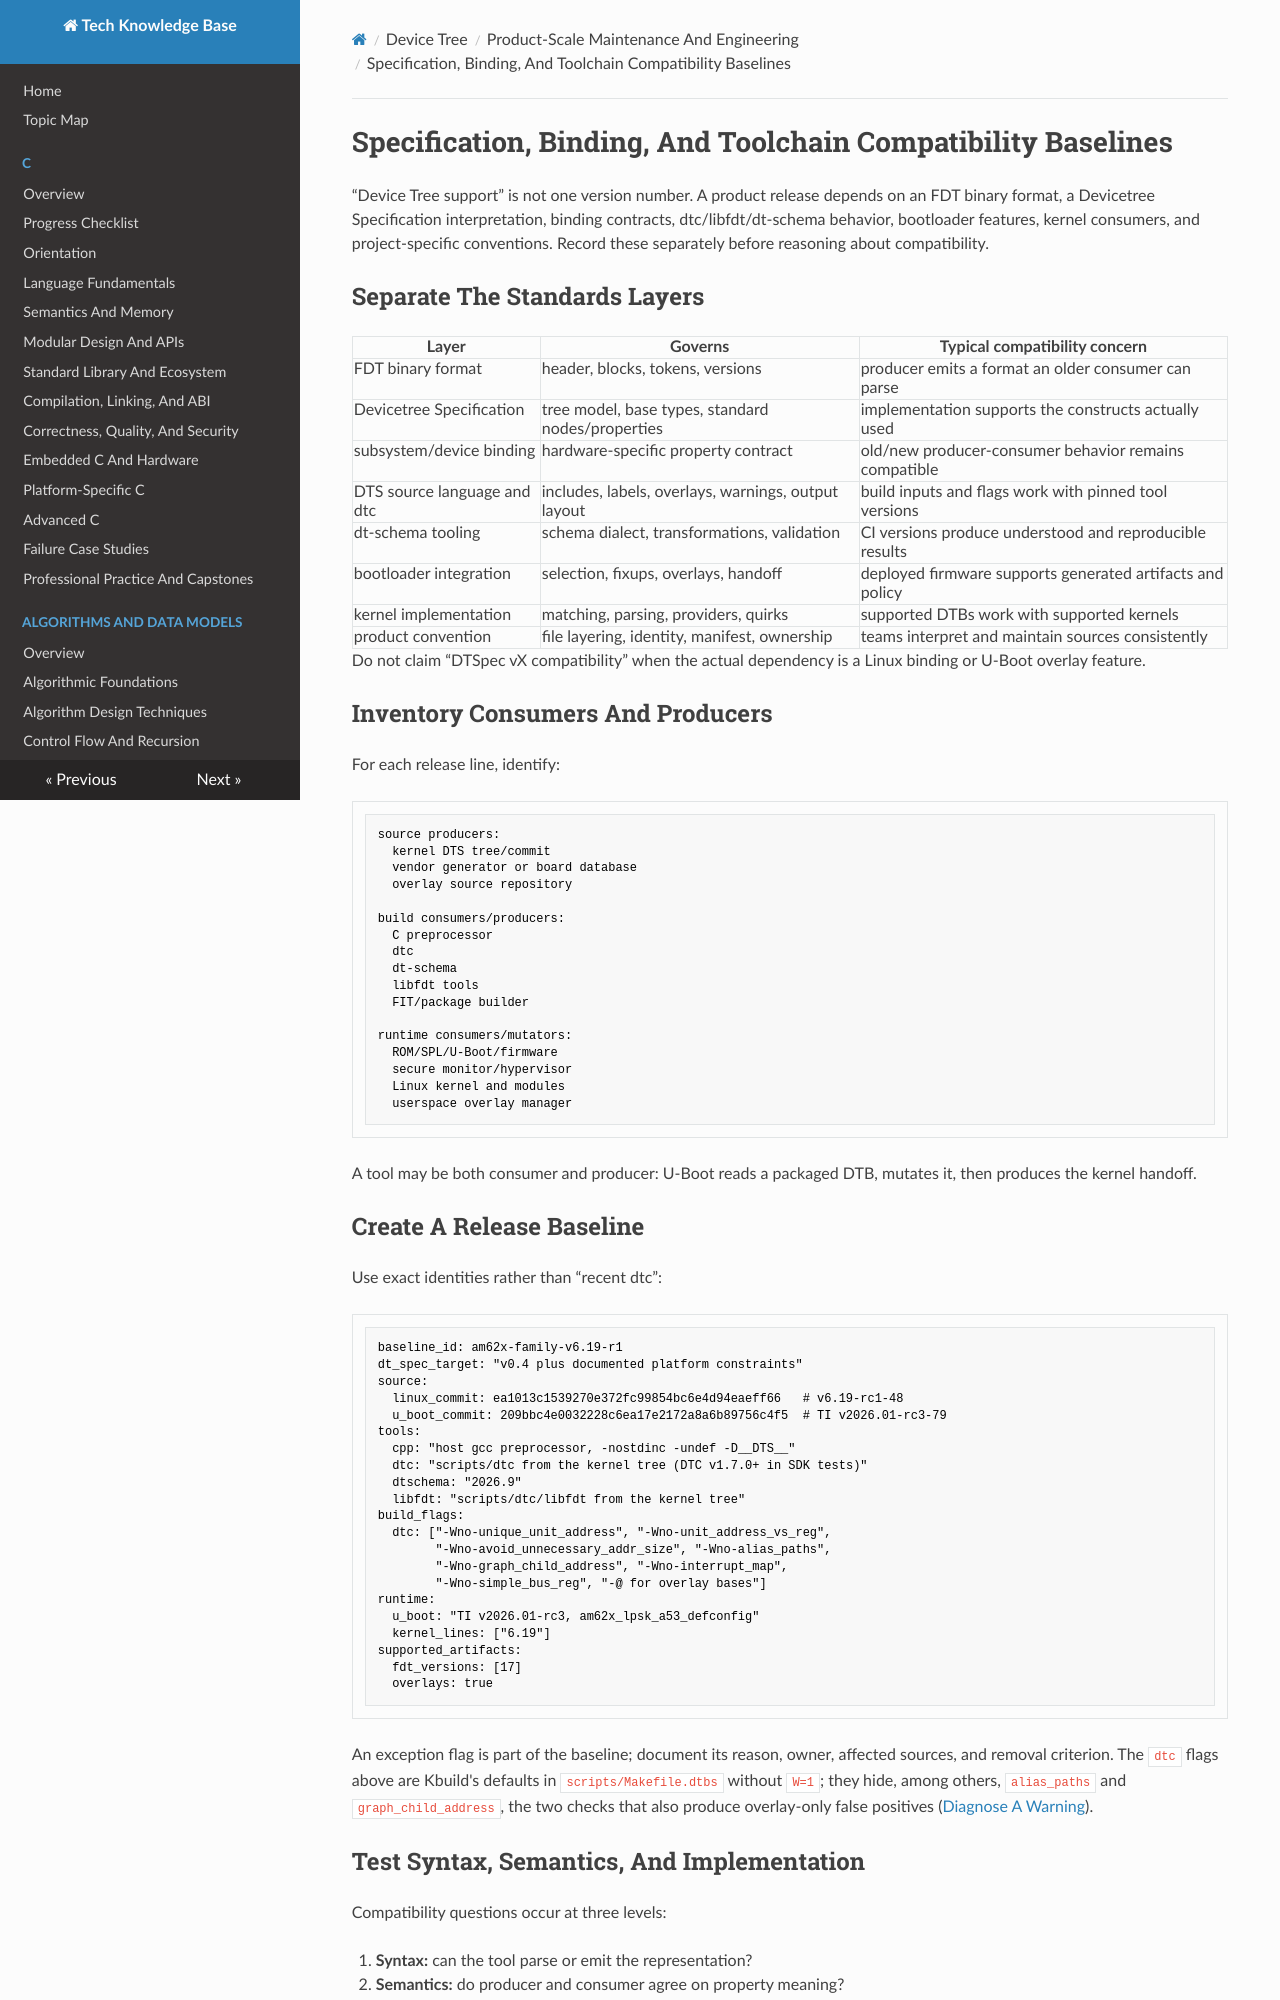

repository: fgabor98/AI-knowledge-base · page: device-tree/product-scale-maintenance-and-engineering/specification-binding-and-toolchain-compatibility-baselines/index.html · generator: mkdocs

---
status: draft
reviewed: false
domain: device-tree
difficulty: advanced
last_reviewed: null
---

# Specification, Binding, And Toolchain Compatibility Baselines

“Device Tree support” is not one version number. A product release depends on an FDT binary format, a Devicetree Specification interpretation, binding contracts, dtc/libfdt/dt-schema behavior, bootloader features, kernel consumers, and project-specific conventions. Record these separately before reasoning about compatibility.

## Separate The Standards Layers

| Layer | Governs | Typical compatibility concern |
|---|---|---|
| FDT binary format | header, blocks, tokens, versions | producer emits a format an older consumer can parse |
| Devicetree Specification | tree model, base types, standard nodes/properties | implementation supports the constructs actually used |
| subsystem/device binding | hardware-specific property contract | old/new producer-consumer behavior remains compatible |
| DTS source language and dtc | includes, labels, overlays, warnings, output layout | build inputs and flags work with pinned tool versions |
| dt-schema tooling | schema dialect, transformations, validation | CI versions produce understood and reproducible results |
| bootloader integration | selection, fixups, overlays, handoff | deployed firmware supports generated artifacts and policy |
| kernel implementation | matching, parsing, providers, quirks | supported DTBs work with supported kernels |
| product convention | file layering, identity, manifest, ownership | teams interpret and maintain sources consistently |

Do not claim “DTSpec vX compatibility” when the actual dependency is a Linux binding or U-Boot overlay feature.

## Inventory Consumers And Producers

For each release line, identify:

```text
source producers:
  kernel DTS tree/commit
  vendor generator or board database
  overlay source repository

build consumers/producers:
  C preprocessor
  dtc
  dt-schema
  libfdt tools
  FIT/package builder

runtime consumers/mutators:
  ROM/SPL/U-Boot/firmware
  secure monitor/hypervisor
  Linux kernel and modules
  userspace overlay manager
```

A tool may be both consumer and producer: U-Boot reads a packaged DTB, mutates it, then produces the kernel handoff.
